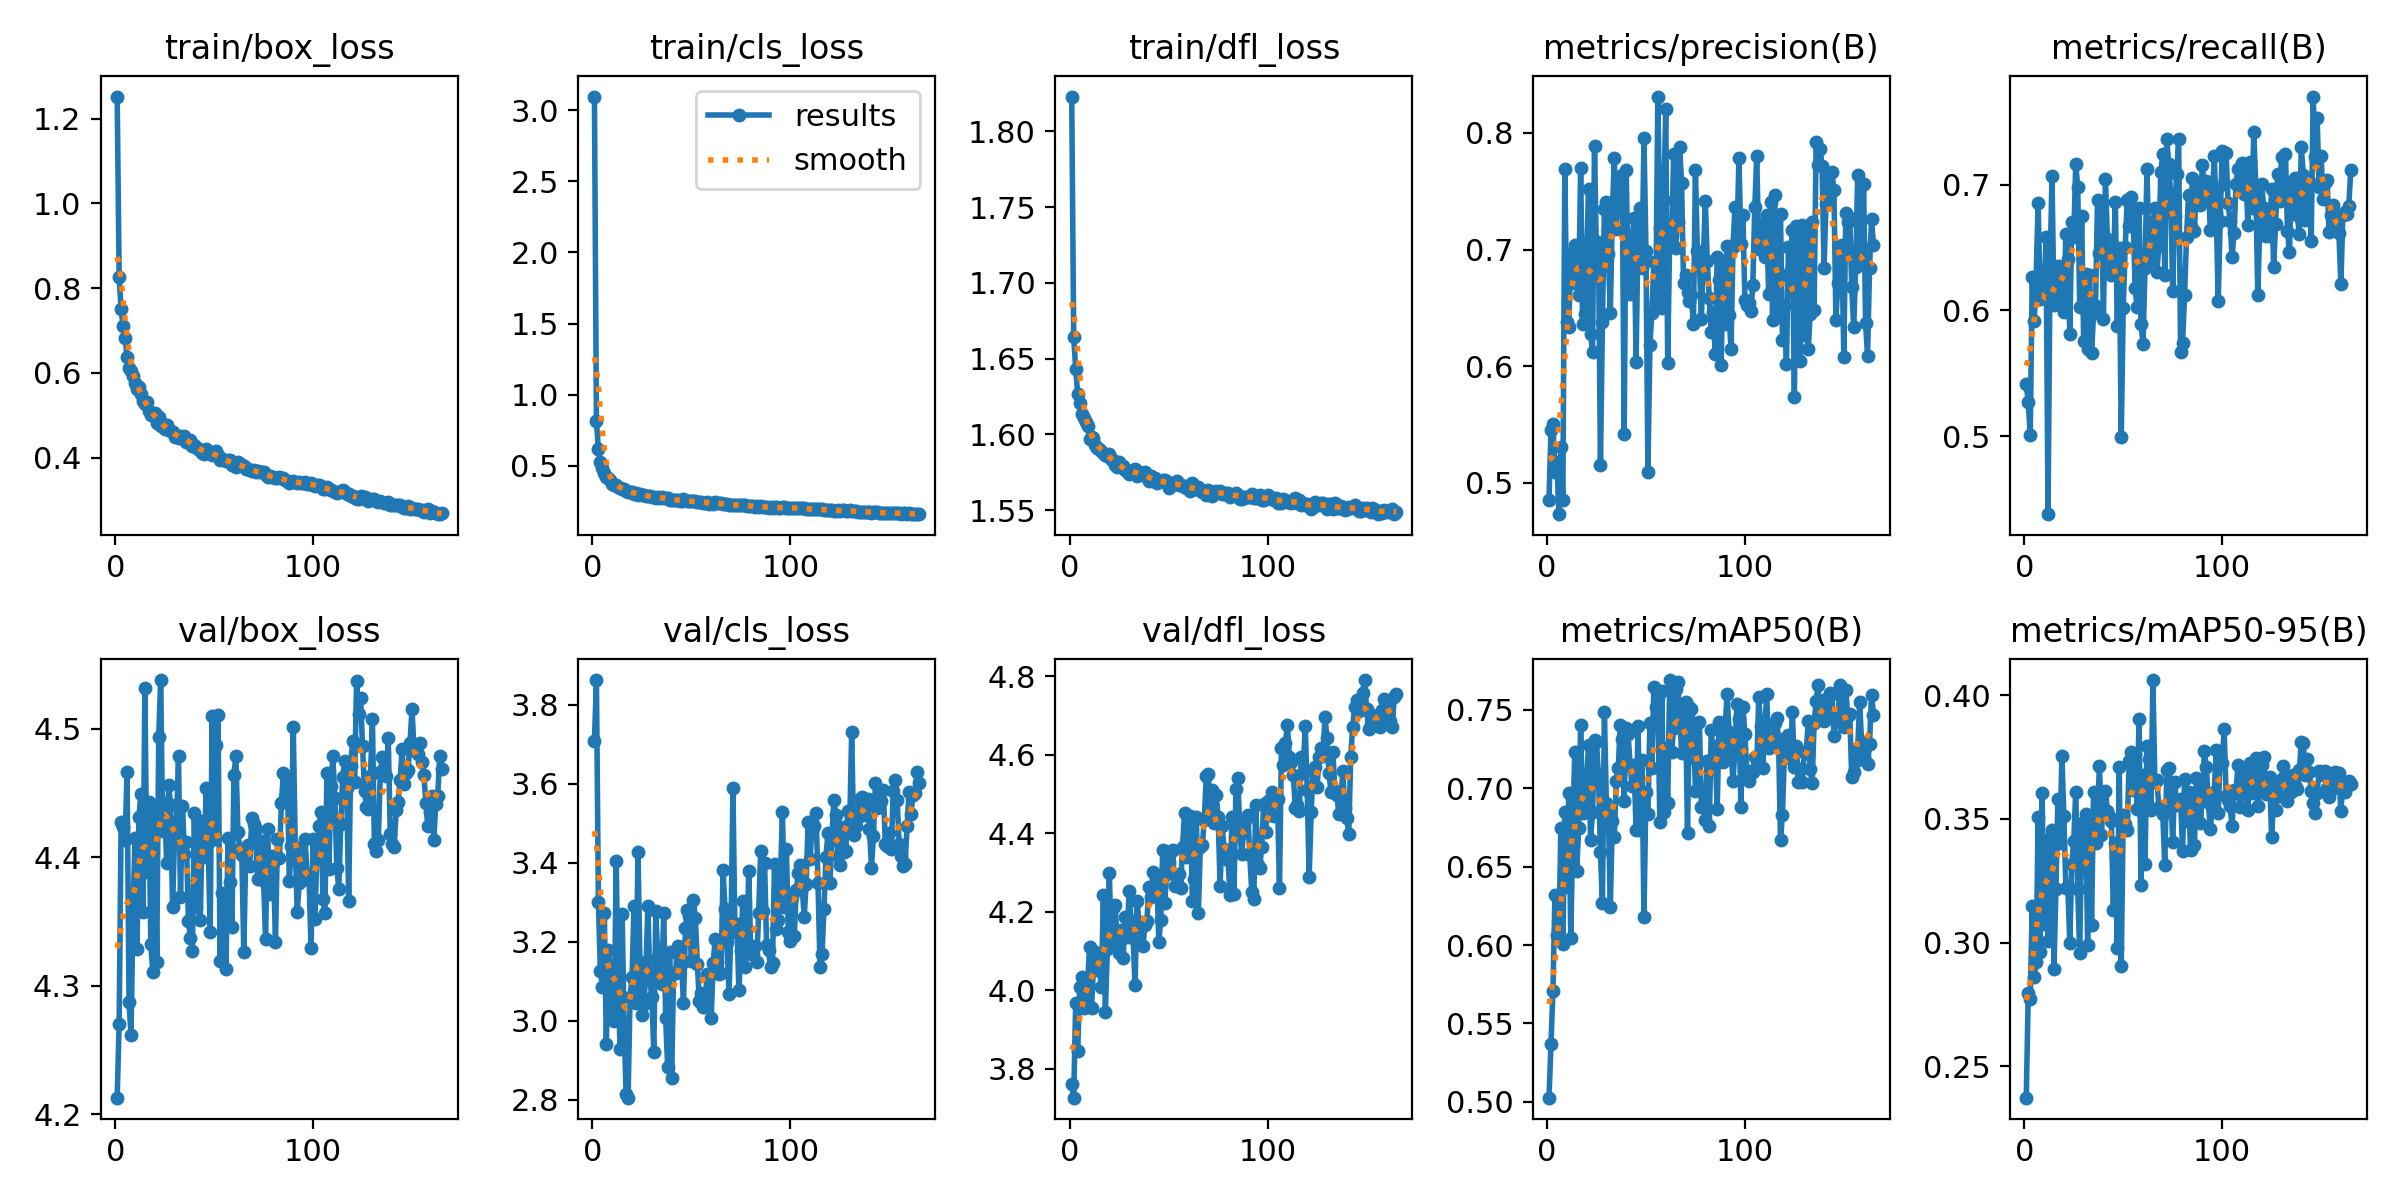

The table this chart was drawn from, first rows:
epoch, time, train/box_loss, train/cls_loss, train/dfl_loss, metrics/precision(B), metrics/recall(B), metrics/mAP50(B), metrics/mAP50-95(B), val/box_loss, val/cls_loss, val/dfl_loss, lr/pg0, lr/pg1, lr/pg2
1, 93.15, 1.252, 3.095, 1.823, 0.4856, 0.5413, 0.5027, 0.2373, 4.213, 3.709, 3.762, 8.28901e-05, 8.28901e-05, 8.28901e-05
2, 182.8, 0.8263, 0.8146, 1.664, 0.545, 0.5272, 0.5367, 0.2797, 4.27, 3.862, 3.727, 0.0001654, 0.0001654, 0.0001654
3, 271.7, 0.7496, 0.6202, 1.643, 0.5507, 0.5011, 0.5707, 0.277, 4.428, 3.3, 3.967, 0.0002471, 0.0002471, 0.0002471
4, 360.1, 0.7105, 0.5248, 1.627, 0.5095, 0.6268, 0.632, 0.3147, 4.424, 3.125, 3.845, 0.0002463, 0.0002463, 0.0002463
5, 448.7, 0.6833, 0.4875, 1.621, 0.5176, 0.5913, 0.6062, 0.286, 4.413, 3.085, 4.008, 0.0002451, 0.0002451, 0.0002451
6, 539, 0.638, 0.4488, 1.613, 0.4733, 0.627, 0.6047, 0.2923, 4.466, 3.272, 4.034, 0.0002438, 0.0002438, 0.0002438
7, 627.1, 0.6117, 0.4255, 1.611, 0.5312, 0.6855, 0.6746, 0.351, 4.287, 2.941, 3.955, 0.0002426, 0.0002426, 0.0002426
8, 715.6, 0.6039, 0.417, 1.608, 0.4854, 0.6094, 0.6004, 0.2962, 4.261, 3.179, 3.959, 0.0002413, 0.0002413, 0.0002413
9, 804.1, 0.5923, 0.4018, 1.606, 0.769, 0.613, 0.6851, 0.3603, 4.355, 3.132, 4.013, 0.0002401, 0.0002401, 0.0002401
10, 892.7, 0.5754, 0.3763, 1.597, 0.6378, 0.6131, 0.637, 0.3075, 4.415, 3.027, 4.11, 0.0002389, 0.0002389, 0.0002389
11, 980.8, 0.5625, 0.369, 1.598, 0.6337, 0.6581, 0.697, 0.3374, 4.328, 2.999, 3.956, 0.0002376, 0.0002376, 0.0002376
12, 1069, 0.5676, 0.3665, 1.598, 0.6967, 0.4381, 0.6047, 0.3006, 4.432, 3.405, 4.06, 0.0002364, 0.0002364, 0.0002364
13, 1157, 0.5508, 0.3543, 1.593, 0.6716, 0.6315, 0.6704, 0.3425, 4.45, 3.066, 4.097, 0.0002351, 0.0002351, 0.0002351
14, 1246, 0.5334, 0.342, 1.591, 0.7036, 0.7069, 0.7228, 0.3457, 4.358, 2.93, 4.053, 0.0002339, 0.0002339, 0.0002339
15, 1334, 0.5272, 0.3377, 1.59, 0.692, 0.6047, 0.6475, 0.2895, 4.532, 3.269, 4.057, 0.0002327, 0.0002327, 0.0002327
16, 1422, 0.5307, 0.3402, 1.589, 0.6613, 0.6063, 0.6747, 0.3219, 4.389, 2.986, 4.008, 0.0002314, 0.0002314, 0.0002314
17, 1510, 0.5099, 0.3236, 1.588, 0.77, 0.6353, 0.7401, 0.3582, 4.443, 2.813, 4.242, 0.0002302, 0.0002302, 0.0002302
18, 1598, 0.5012, 0.3167, 1.587, 0.6365, 0.6279, 0.684, 0.3404, 4.333, 2.805, 3.946, 0.000229, 0.000229, 0.000229
19, 1686, 0.5029, 0.3172, 1.586, 0.6448, 0.6069, 0.6901, 0.3756, 4.31, 3.06, 4.104, 0.0002277, 0.0002277, 0.0002277
20, 1774, 0.5045, 0.3164, 1.587, 0.6918, 0.5986, 0.7036, 0.351, 4.435, 3.11, 4.3, 0.0002265, 0.0002265, 0.0002265
21, 1862, 0.4807, 0.3057, 1.584, 0.7523, 0.6608, 0.7278, 0.3222, 4.319, 3.291, 4.123, 0.0002252, 0.0002252, 0.0002252
22, 1950, 0.4958, 0.3134, 1.583, 0.6277, 0.6406, 0.6668, 0.323, 4.494, 3.044, 4.211, 0.000224, 0.000224, 0.000224
23, 2037, 0.4751, 0.2983, 1.58, 0.6122, 0.5817, 0.6848, 0.2997, 4.538, 3.428, 4.218, 0.0002228, 0.0002228, 0.0002228
24, 2125, 0.4784, 0.3008, 1.578, 0.7885, 0.6706, 0.7308, 0.3319, 4.42, 3.149, 4.11, 0.0002215, 0.0002215, 0.0002215
25, 2213, 0.4684, 0.2964, 1.582, 0.6936, 0.6583, 0.7291, 0.3411, 4.442, 3.014, 4.095, 0.0002203, 0.0002203, 0.0002203
26, 2301, 0.4759, 0.2978, 1.578, 0.7064, 0.7164, 0.7082, 0.361, 4.395, 3.042, 4.154, 0.0002191, 0.0002191, 0.0002191
27, 2389, 0.4655, 0.2925, 1.579, 0.5154, 0.6984, 0.6594, 0.3217, 4.456, 3.127, 4.081, 0.0002178, 0.0002178, 0.0002178
28, 2477, 0.4617, 0.2871, 1.576, 0.6378, 0.603, 0.6265, 0.2958, 4.441, 3.291, 4.187, 0.0002166, 0.0002166, 0.0002166
29, 2565, 0.4601, 0.2878, 1.576, 0.7344, 0.6749, 0.7484, 0.3485, 4.361, 3.104, 4.136, 0.0002154, 0.0002154, 0.0002154
30, 2654, 0.448, 0.281, 1.574, 0.7408, 0.5759, 0.6906, 0.3304, 4.416, 3.059, 4.253, 0.0002141, 0.0002141, 0.0002141
31, 2743, 0.45, 0.2794, 1.575, 0.6964, 0.6293, 0.685, 0.3521, 4.428, 2.922, 4.177, 0.0002129, 0.0002129, 0.0002129
32, 2834, 0.4449, 0.2785, 1.577, 0.6454, 0.5695, 0.6244, 0.299, 4.479, 3.277, 4.135, 0.0002116, 0.0002116, 0.0002116
33, 2924, 0.4497, 0.2837, 1.577, 0.73, 0.6279, 0.6791, 0.3491, 4.369, 3.16, 4.013, 0.0002104, 0.0002104, 0.0002104
34, 3012, 0.4486, 0.2769, 1.573, 0.7788, 0.5662, 0.6687, 0.307, 4.44, 3.119, 4.227, 0.0002092, 0.0002092, 0.0002092
35, 3101, 0.4503, 0.2817, 1.575, 0.7175, 0.5976, 0.7043, 0.361, 4.402, 3.094, 4.174, 0.0002079, 0.0002079, 0.0002079
36, 3189, 0.4367, 0.275, 1.574, 0.752, 0.6035, 0.7126, 0.3403, 4.412, 3.272, 4.171, 0.0002067, 0.0002067, 0.0002067
37, 3278, 0.4391, 0.274, 1.574, 0.7554, 0.6877, 0.7403, 0.3528, 4.351, 3.007, 4.114, 0.0002055, 0.0002055, 0.0002055
38, 3367, 0.4422, 0.2743, 1.575, 0.7641, 0.6459, 0.7315, 0.3713, 4.337, 2.882, 4.168, 0.0002042, 0.0002042, 0.0002042
39, 3456, 0.4267, 0.2646, 1.572, 0.5418, 0.6865, 0.6918, 0.3435, 4.327, 3.174, 4.176, 0.000203, 0.000203, 0.000203
40, 3544, 0.4299, 0.2642, 1.569, 0.7684, 0.5933, 0.7382, 0.3609, 4.435, 2.854, 4.263, 0.0002017, 0.0002017, 0.0002017
41, 3634, 0.4255, 0.2632, 1.572, 0.6736, 0.7046, 0.7343, 0.3615, 4.361, 3.121, 4.238, 0.0002005, 0.0002005, 0.0002005
42, 3723, 0.4205, 0.2616, 1.569, 0.6617, 0.657, 0.7146, 0.3534, 4.427, 3.121, 4.3, 0.0001993, 0.0001993, 0.0001993
43, 3811, 0.4171, 0.2591, 1.571, 0.7097, 0.6424, 0.7016, 0.3512, 4.351, 3.188, 4.251, 0.000198, 0.000198, 0.000198
44, 3900, 0.4118, 0.2541, 1.568, 0.7274, 0.628, 0.7147, 0.3492, 4.428, 3.159, 4.295, 0.0001968, 0.0001968, 0.0001968
45, 3988, 0.4091, 0.2536, 1.569, 0.6035, 0.6349, 0.6736, 0.3131, 4.4, 3.145, 4.124, 0.0001956, 0.0001956, 0.0001956
46, 4077, 0.4202, 0.2656, 1.569, 0.7153, 0.6862, 0.7393, 0.3404, 4.454, 3.046, 4.181, 0.0001943, 0.0001943, 0.0001943
47, 4166, 0.4156, 0.261, 1.57, 0.7355, 0.5873, 0.6734, 0.2976, 4.411, 3.233, 4.358, 0.0001931, 0.0001931, 0.0001931
48, 4254, 0.4118, 0.2559, 1.57, 0.6839, 0.6498, 0.7181, 0.3711, 4.341, 3.279, 4.223, 0.0001918, 0.0001918, 0.0001918
49, 4342, 0.4064, 0.2528, 1.569, 0.796, 0.4995, 0.6176, 0.2904, 4.51, 3.264, 4.297, 0.0001906, 0.0001906, 0.0001906
50, 4431, 0.4077, 0.2511, 1.565, 0.6992, 0.6019, 0.6977, 0.3518, 4.414, 3.151, 4.326, 0.0001894, 0.0001894, 0.0001894
51, 4519, 0.4143, 0.2536, 1.568, 0.5093, 0.6506, 0.6838, 0.348, 4.488, 3.307, 4.355, 0.0001881, 0.0001881, 0.0001881
52, 4608, 0.4055, 0.2512, 1.568, 0.6184, 0.6875, 0.7413, 0.3456, 4.511, 3.259, 4.357, 0.0001869, 0.0001869, 0.0001869
53, 4696, 0.3948, 0.2449, 1.568, 0.6458, 0.6668, 0.7128, 0.3735, 4.319, 3.144, 4.266, 0.0001857, 0.0001857, 0.0001857
54, 4785, 0.3971, 0.2499, 1.569, 0.6892, 0.6902, 0.7644, 0.3771, 4.373, 3.05, 4.272, 0.0001844, 0.0001844, 0.0001844
55, 4873, 0.3945, 0.2461, 1.566, 0.6547, 0.6766, 0.7519, 0.3615, 4.368, 3.069, 4.295, 0.0001832, 0.0001832, 0.0001832
56, 4961, 0.3922, 0.2434, 1.567, 0.8312, 0.6178, 0.7581, 0.3761, 4.313, 3.035, 4.261, 0.0001819, 0.0001819, 0.0001819
57, 5050, 0.3931, 0.243, 1.566, 0.7188, 0.6025, 0.6785, 0.354, 4.415, 3.052, 4.366, 0.0001807, 0.0001807, 0.0001807
58, 5138, 0.3942, 0.2449, 1.566, 0.6501, 0.6812, 0.762, 0.3903, 4.381, 3.119, 4.452, 0.0001795, 0.0001795, 0.0001795
59, 5227, 0.3829, 0.2357, 1.565, 0.7427, 0.5893, 0.6849, 0.3233, 4.346, 3.113, 4.34, 0.0001782, 0.0001782, 0.0001782
60, 5315, 0.3851, 0.2371, 1.565, 0.8203, 0.5731, 0.7254, 0.3679, 4.464, 3.007, 4.388, 0.000177, 0.000177, 0.000177
... 105 more rows
